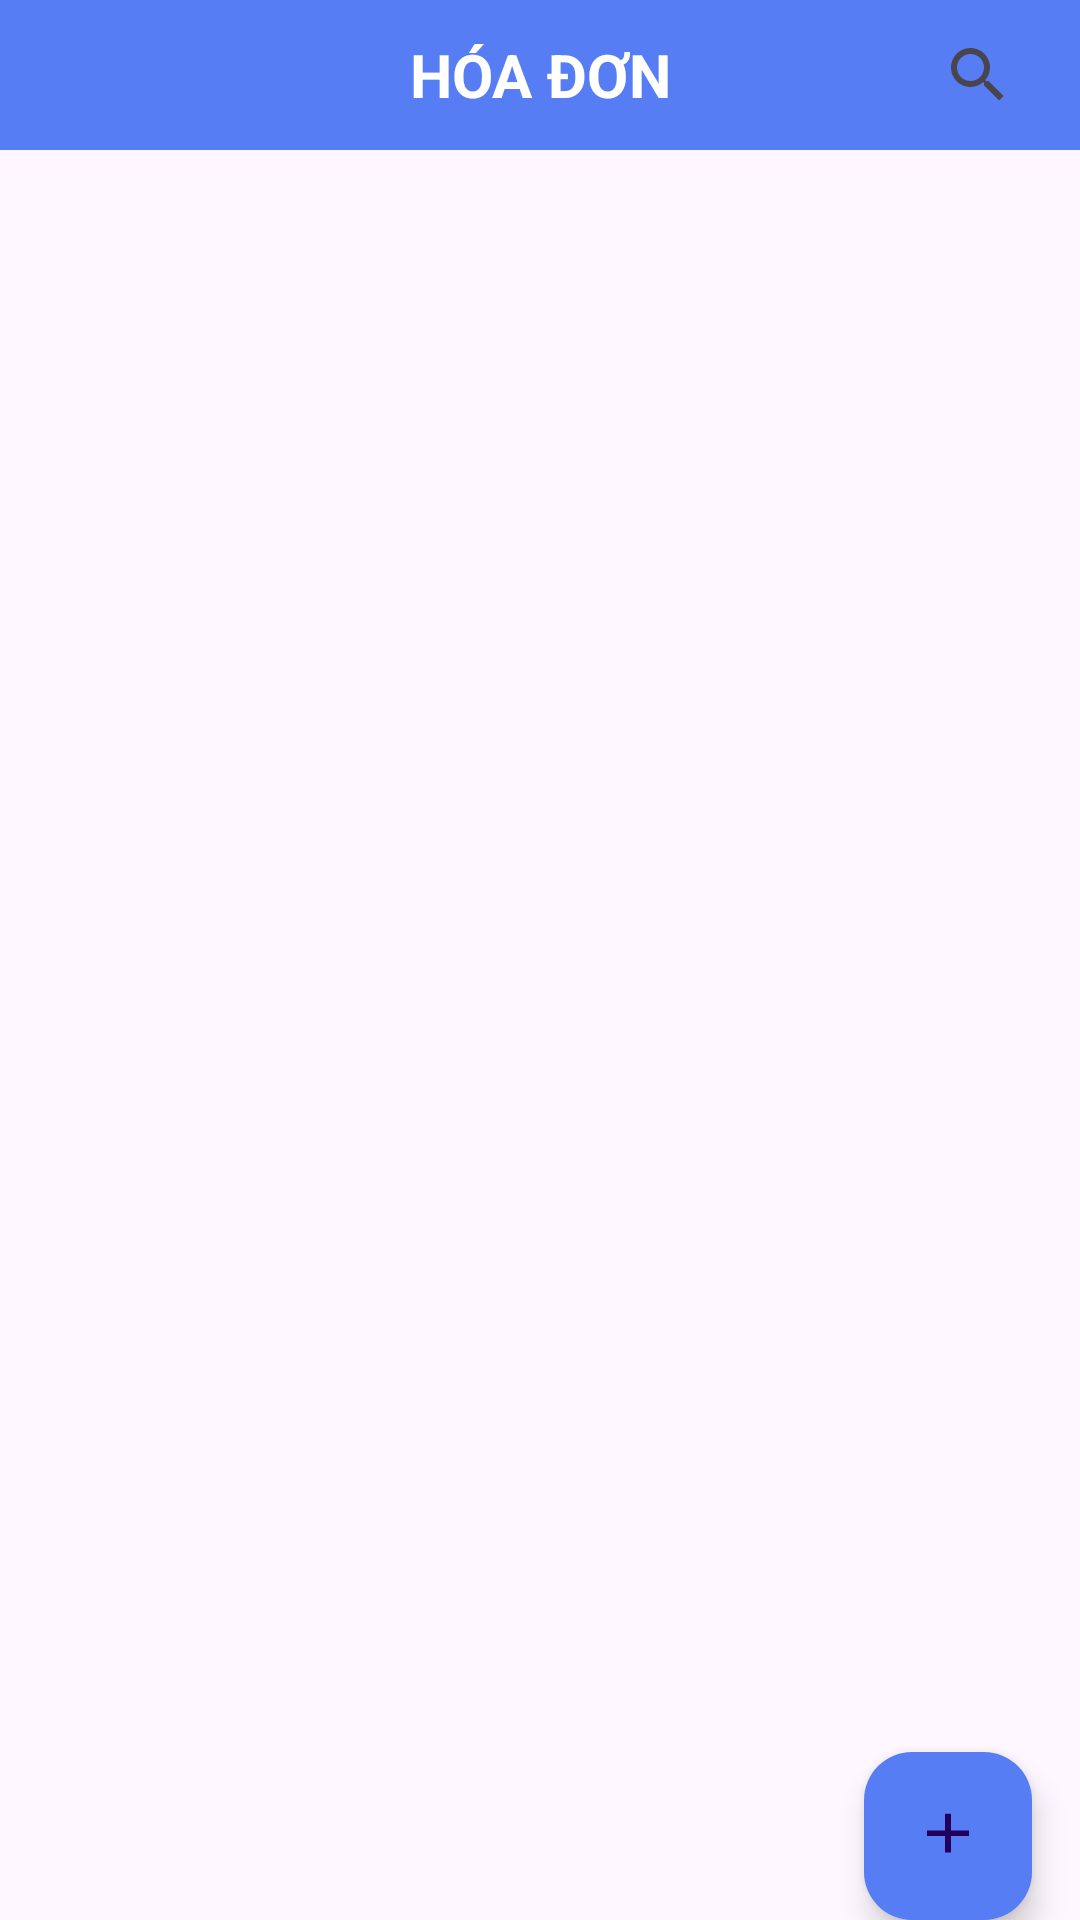

Reconstruct the res/layout file that produces this screen, plus the resources it refers to.
<!-- AndroidManifest.xml: application theme Theme.DA_QL_KhoHang -->
<!-- res/layout/frag_bill.xml -->
<?xml version="1.0" encoding="utf-8"?>
<RelativeLayout xmlns:android="http://schemas.android.com/apk/res/android"
    xmlns:tools="http://schemas.android.com/tools"
    android:layout_width="match_parent"
    android:layout_height="match_parent"
    xmlns:app="http://schemas.android.com/apk/res-auto">

    <androidx.appcompat.widget.Toolbar
        android:id="@+id/toolbar"
        android:layout_width="match_parent"
        android:layout_height="50dp"
        android:background="#567DF4">

        <androidx.appcompat.widget.SearchView
            android:id="@+id/search_bar"
            android:layout_width="wrap_content"
            android:layout_height="match_parent"
            android:layout_gravity="right"
            android:layout_marginHorizontal="10dp"
            app:defaultQueryHint="Nội dung tìm kiếm"
            app:iconifiedByDefault="true" />

        <TextView
            android:id="@+id/tvToolbar"
            android:layout_width="wrap_content"
            android:layout_height="match_parent"
            android:gravity="center"
            android:layout_gravity="center"
            android:text="HÓA ĐƠN"
            android:textColor="#FFFFFF"
            android:textSize="20dp"
            android:textStyle="bold" />

        <ImageView
            android:id="@+id/home"
            android:layout_width="30dp"
            android:layout_gravity="left"
            android:layout_marginEnd="5dp"
            android:layout_height="30dp"
            android:src="@drawable/ic_homee" />


    </androidx.appcompat.widget.Toolbar>

    <androidx.recyclerview.widget.RecyclerView
        android:id="@+id/rcv"
        android:layout_width="match_parent"
        android:layout_height="match_parent"
        android:layout_below="@+id/toolbar"
        android:layout_alignParentStart="true"
        android:layout_alignParentBottom="true"
        android:layout_marginTop="2dp"
        android:layout_marginBottom="-2dp"/>

    <com.google.android.material.floatingactionbutton.FloatingActionButton
        android:id="@+id/fab1"
        android:layout_width="wrap_content"
        android:layout_height="wrap_content"
        android:layout_alignParentEnd="true"
        android:layout_alignParentBottom="true"
        android:layout_marginEnd="16dp"
        app:backgroundTint="#567DF4"
        app:srcCompat="@drawable/ic_add" />

</RelativeLayout>
<!-- resources referenced by this layout -->
<resources>
  <!-- drawable ic_add (drawable) -->
  <vector android:height="26dp" android:tint="@color/black"
      android:viewportHeight="26" android:viewportWidth="24"
      android:width="26dp" xmlns:android="http://schemas.android.com/apk/res/android">
      <path android:fillColor="@android:color/black" android:pathData="M19,13h-6v6h-2v-6H5v-2h6V5h2v6h6v2z"/>
  </vector>
  <style name="Theme.DA_QL_KhoHang" parent="Base.Theme.DA_QL_KhoHang" />
  <color name="black">#FF000000</color>
  <style name="Base.Theme.DA_QL_KhoHang" parent="Theme.Material3.DayNight.NoActionBar">
          
          
      </style>
</resources>
